Run: headless pygame with SDL's dummy video driver; simulated clock (each Clock.tick advances the game by its frame time, no real sleeping); random seed 0; keys injected as events and as key.get_pressed() state; no mouse input.
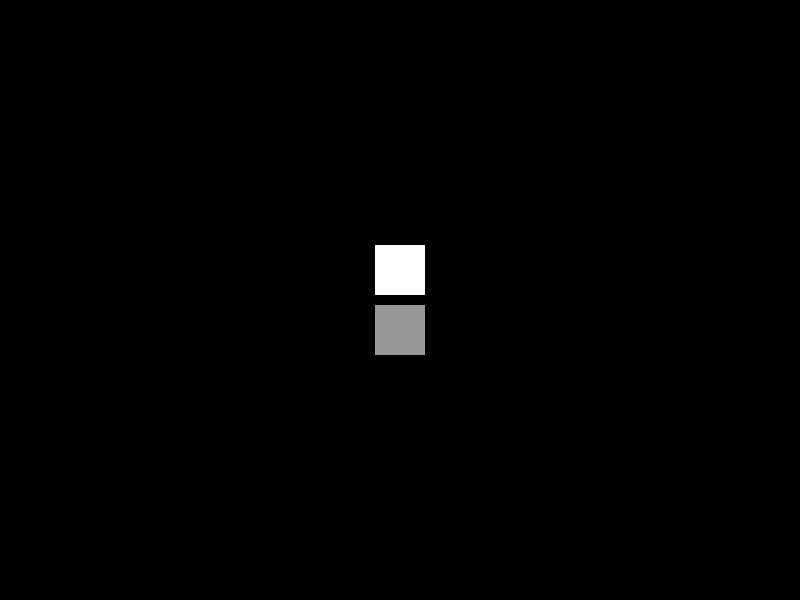
Frame 1 of 4 · flips 1–60 · no input
Frame 2 of 4 · flips 61–180 · tapped SPACE, RETURN · held RIGHT (→), D · screen unchanged from frame 1, image omitted
Frame 3 of 4 · flips 181–300 · held DOWN (↓), S · screen unchanged from frame 2, image omitted
Frame 4 of 4 · flips 301–420 · held LEFT (←), A, UP (↑), W · screen unchanged from frame 3, image omitted

The pygame program that drew these frames:

import pygame

pygame.init()

screen = pygame.display.set_mode((800, 600))
pygame.display.set_caption("測試")
red_square = pygame.surface.Surface((50, 50))
red_square.fill((255, 255, 255))

square = pygame.surface.Surface((50, 50))
square.fill((150, 150, 150))

red_square_rect = red_square.get_rect()
square_rect = square.get_rect()

red_square_rect.center = 400, 200
square_rect.center = 400, 400

screen.blit(red_square, red_square_rect)
screen.blit(square, square_rect)

pygame.display.flip()
clock = pygame.time.Clock()

while True:

    for event in pygame.event.get():
        if event.type == pygame.QUIT:
            pygame.quit()
            exit()
    red_square_rect = red_square_rect.move((0, 10))
    square_rect = square_rect.move((0, -10))
        
    if pygame.Rect.colliderect(red_square_rect, square_rect) == 1:
        red_square_rect = red_square_rect.move((0, -10))
        square_rect = square_rect.move((0, 10))

    if  red_square_rect.top < 0 :
        red_square_rect = red_square_rect.move((0, 10))
        
    if  square_rect.bottom > 600 :
        square_rect = square_rect.move((0, -10))
            
    screen.fill((0, 0, 0))  
    screen.blit(red_square, red_square_rect)
    screen.blit(square, square_rect)
    pygame.display.flip()
    clock.tick(60)
